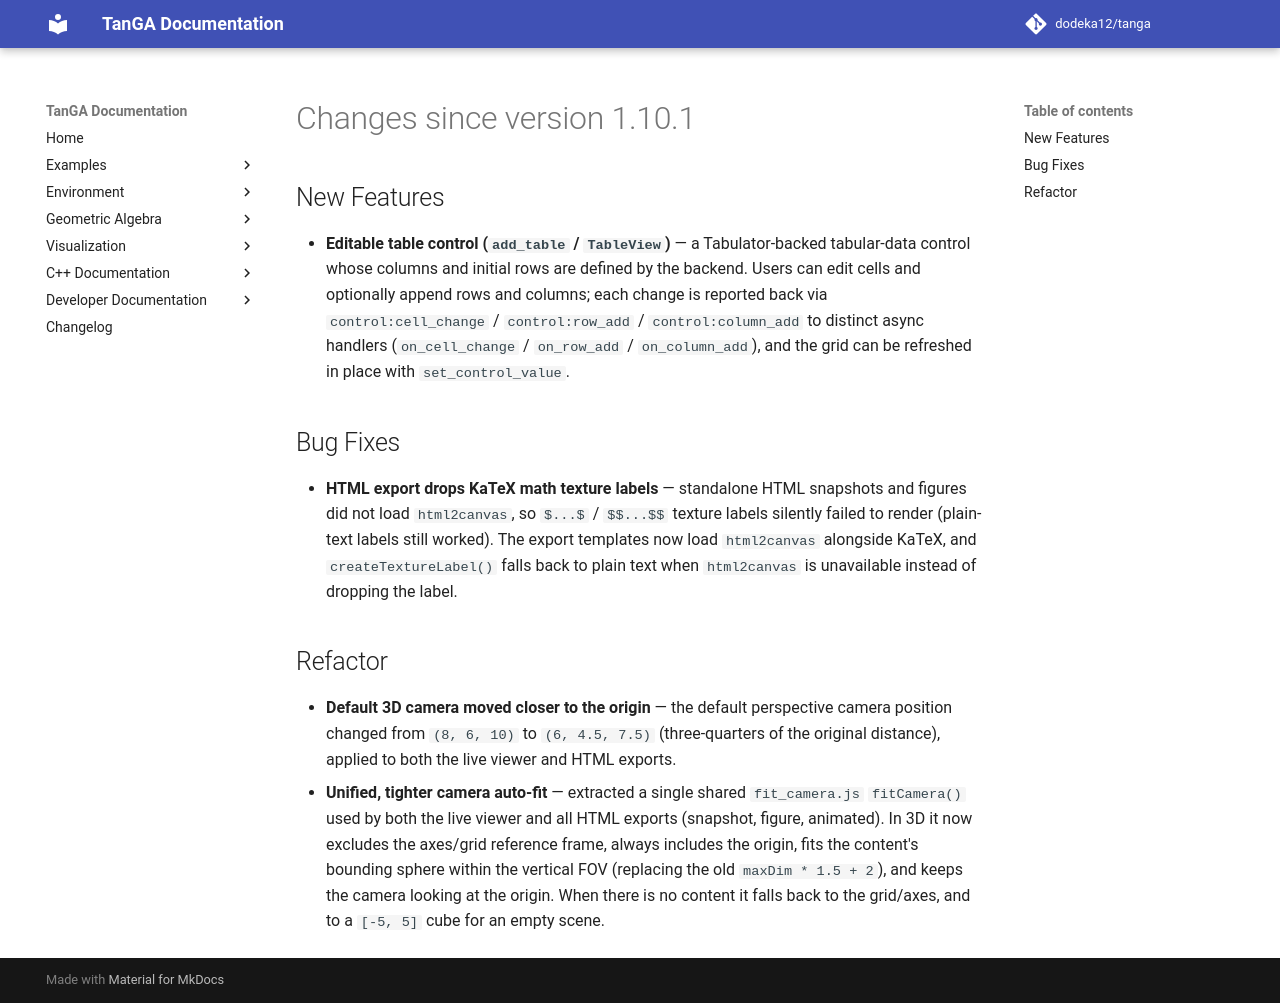

repository: dodeka12/tanga · page: v2.27.0-rc1/changelog/2026/08/30_bd929aad/index.html · generator: mkdocs

# Changes since version 1.10.1

## New Features
- **Editable table control (`add_table` / `TableView`)** — a Tabulator-backed
  tabular-data control whose columns and initial rows are defined by the
  backend. Users can edit cells and optionally append rows and columns; each
  change is reported back via `control:cell_change` / `control:row_add` /
  `control:column_add` to distinct async handlers (`on_cell_change` /
  `on_row_add` / `on_column_add`), and the grid can be refreshed in place with
  `set_control_value`.

## Bug Fixes
- **HTML export drops KaTeX math texture labels** — standalone HTML snapshots
  and figures did not load `html2canvas`, so `$...$` / `$$...$$` texture labels
  silently failed to render (plain-text labels still worked). The export
  templates now load `html2canvas` alongside KaTeX, and `createTextureLabel()`
  falls back to plain text when `html2canvas` is unavailable instead of
  dropping the label.

## Refactor
- **Default 3D camera moved closer to the origin** — the default perspective
  camera position changed from `(8, 6, 10)` to `(6, 4.5, 7.5)` (three-quarters
  of the original distance), applied to both the live viewer and HTML exports.
- **Unified, tighter camera auto-fit** — extracted a single shared
  `fit_camera.js` `fitCamera()` used by both the live viewer and all HTML
  exports (snapshot, figure, animated). In 3D it now excludes the axes/grid
  reference frame, always includes the origin, fits the content's bounding
  sphere within the vertical FOV (replacing the old `maxDim * 1.5 + 2`), and
  keeps the camera looking at the origin. When there is no content it falls
  back to the grid/axes, and to a `[-5, 5]` cube for an empty scene.
